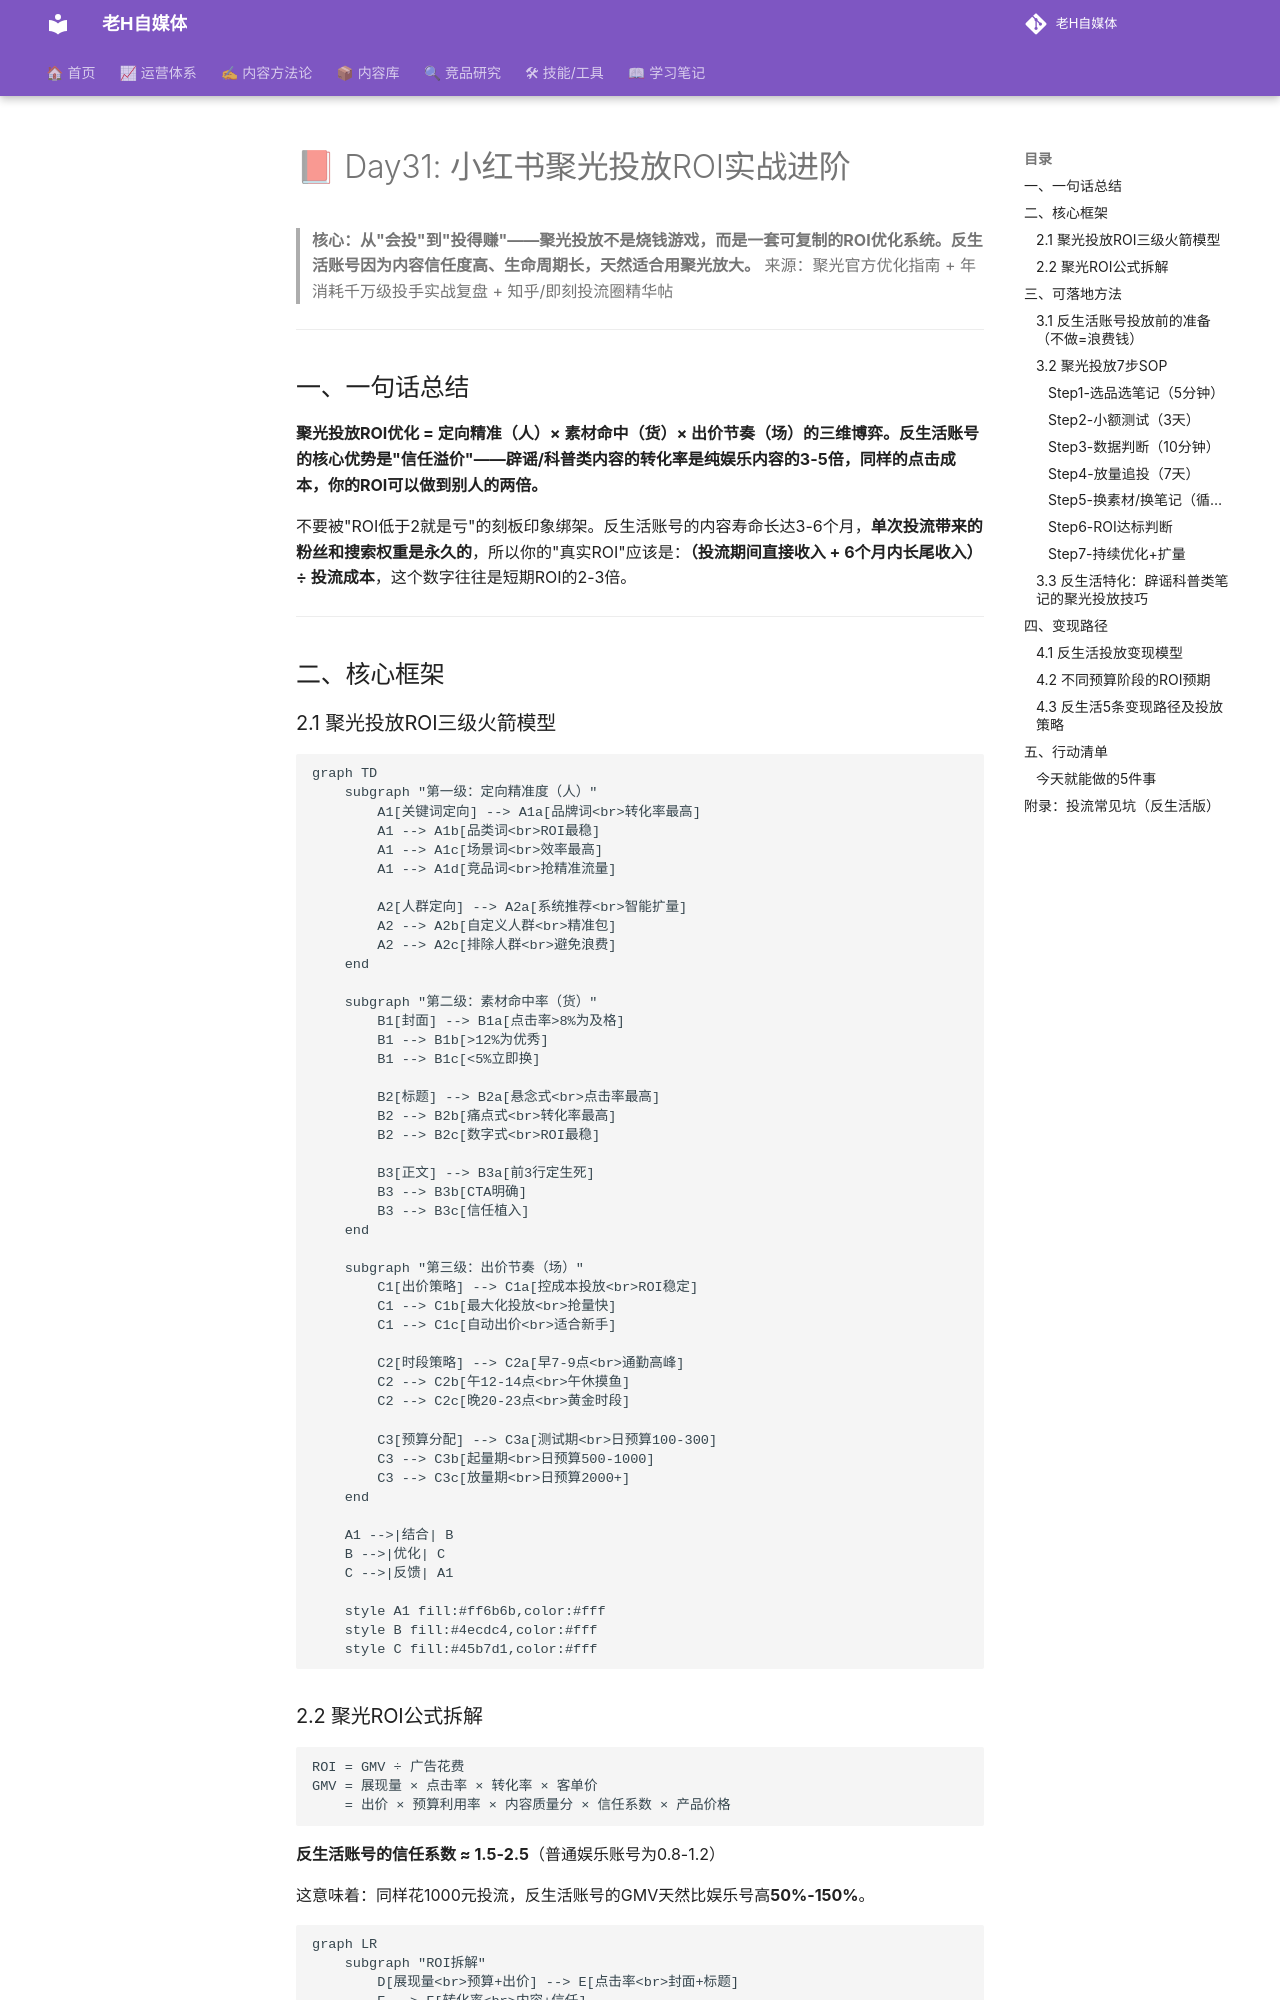

repository: dylantoo/h-social.github.io · page: 06-学习笔记/Day31-小红书聚光投放ROI实战进阶/index.html · generator: mkdocs

# 📕 Day31: 小红书聚光投放ROI实战进阶

> **核心：从"会投"到"投得赚"——聚光投放不是烧钱游戏，而是一套可复制的ROI优化系统。反生活账号因为内容信任度高、生命周期长，天然适合用聚光放大。**
> 来源：聚光官方优化指南 + 年消耗千万级投手实战复盘 + 知乎/即刻投流圈精华帖

---

## 一、一句话总结

**聚光投放ROI优化 = 定向精准（人）× 素材命中（货）× 出价节奏（场）的三维博弈。反生活账号的核心优势是"信任溢价"——辟谣/科普类内容的转化率是纯娱乐内容的3-5倍，同样的点击成本，你的ROI可以做到别人的两倍。**

不要被"ROI低于2就是亏"的刻板印象绑架。反生活账号的内容寿命长达3-6个月，**单次投流带来的粉丝和搜索权重是永久的**，所以你的"真实ROI"应该是：**（投流期间直接收入 + 6个月内长尾收入）÷ 投流成本**，这个数字往往是短期ROI的2-3倍。

---

## 二、核心框架

### 2.1 聚光投放ROI三级火箭模型

```mermaid
graph TD
    subgraph "第一级：定向精准度（人）"
        A1[关键词定向] --> A1a[品牌词<br>转化率最高]
        A1 --> A1b[品类词<br>ROI最稳]
        A1 --> A1c[场景词<br>效率最高]
        A1 --> A1d[竞品词<br>抢精准流量]
        
        A2[人群定向] --> A2a[系统推荐<br>智能扩量]
        A2 --> A2b[自定义人群<br>精准包]
        A2 --> A2c[排除人群<br>避免浪费]
    end

    subgraph "第二级：素材命中率（货）"
        B1[封面] --> B1a[点击率>8%为及格]
        B1 --> B1b[>12%为优秀]
        B1 --> B1c[<5%立即换]
        
        B2[标题] --> B2a[悬念式<br>点击率最高]
        B2 --> B2b[痛点式<br>转化率最高]
        B2 --> B2c[数字式<br>ROI最稳]
        
        B3[正文] --> B3a[前3行定生死]
        B3 --> B3b[CTA明确]
        B3 --> B3c[信任植入]
    end

    subgraph "第三级：出价节奏（场）"
        C1[出价策略] --> C1a[控成本投放<br>ROI稳定]
        C1 --> C1b[最大化投放<br>抢量快]
        C1 --> C1c[自动出价<br>适合新手]
        
        C2[时段策略] --> C2a[早7-9点<br>通勤高峰]
        C2 --> C2b[午12-14点<br>午休摸鱼]
        C2 --> C2c[晚20-23点<br>黄金时段]
        
        C3[预算分配] --> C3a[测试期<br>日预算100-300]
        C3 --> C3b[起量期<br>日预算500-1000]
        C3 --> C3c[放量期<br>日预算2000+]
    end

    A1 -->|结合| B
    B -->|优化| C
    C -->|反馈| A1
    
    style A1 fill:#ff6b6b,color:#fff
    style B fill:#4ecdc4,color:#fff
    style C fill:#45b7d1,color:#fff
```
